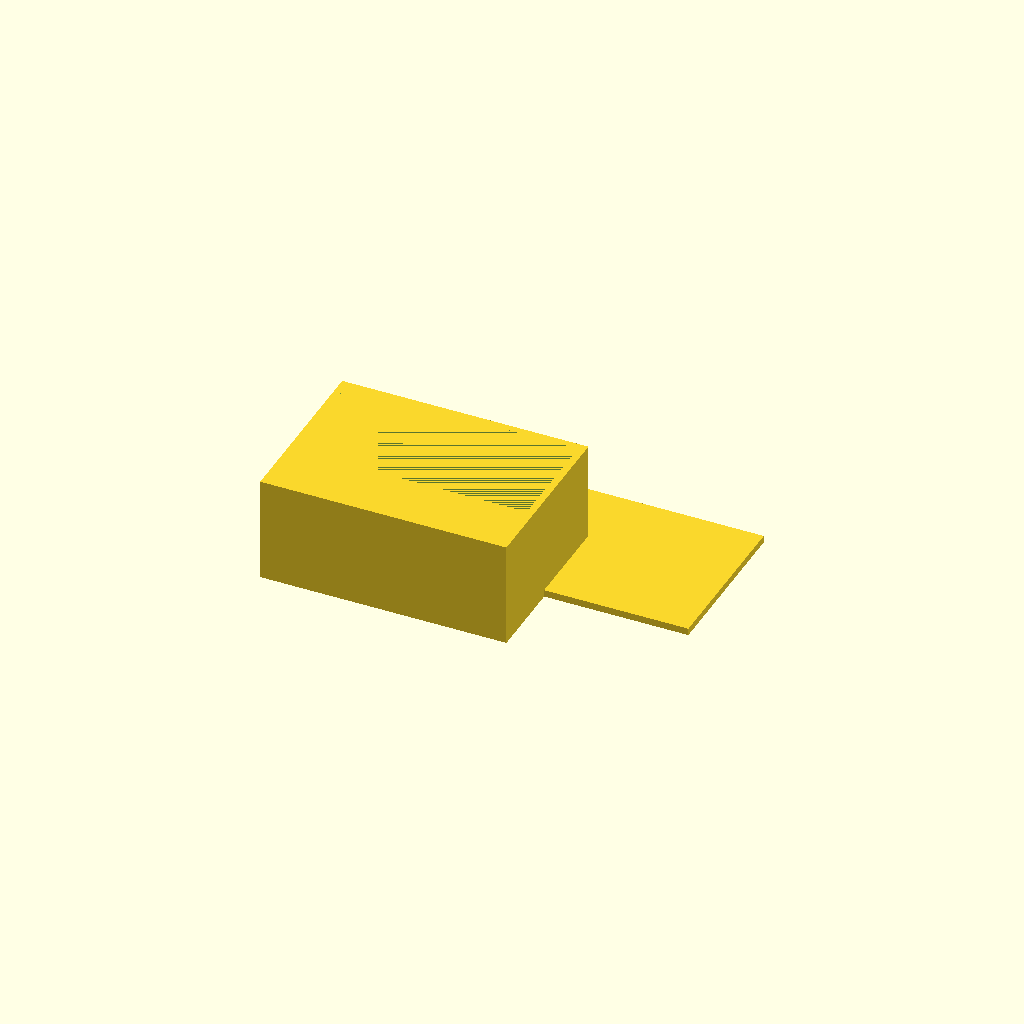
Cell 1 — every parameter at its default value.
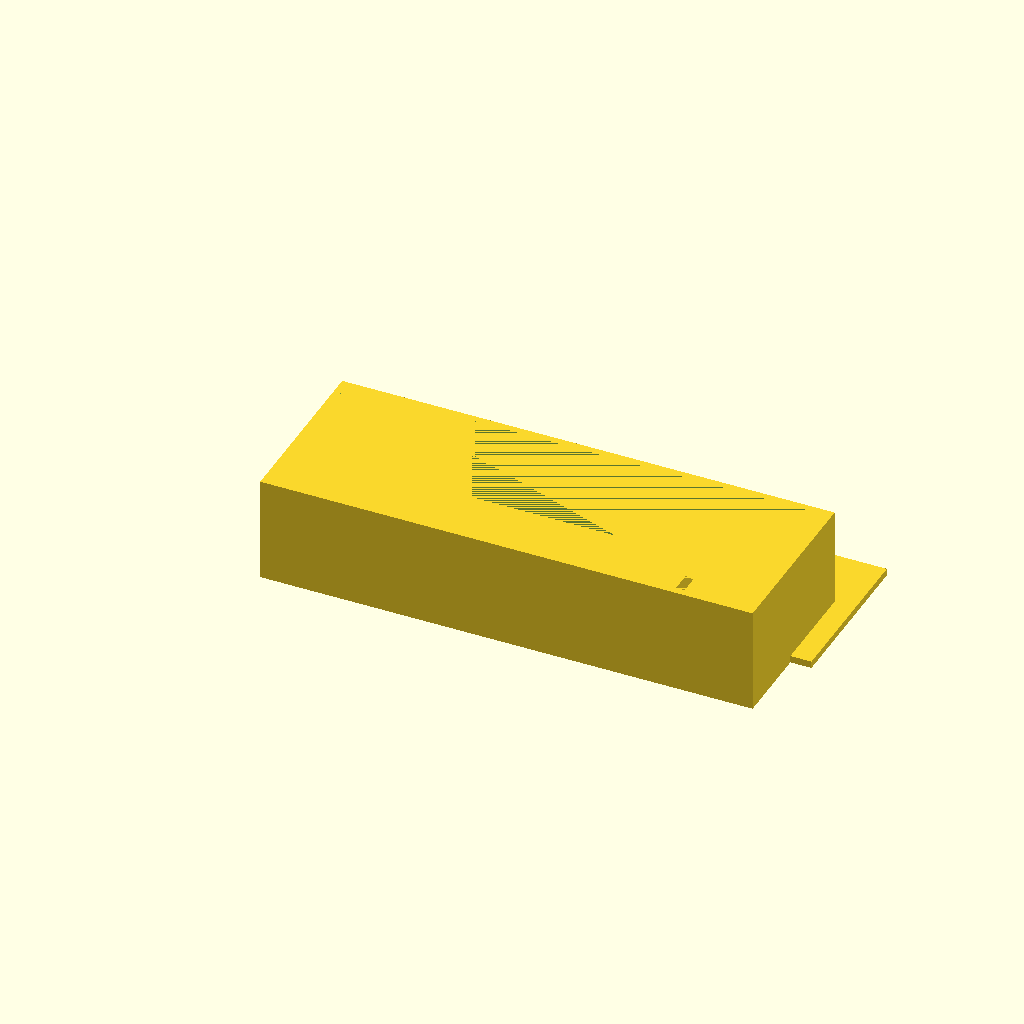
Cell 2: box_x = 140 (everything else at default).
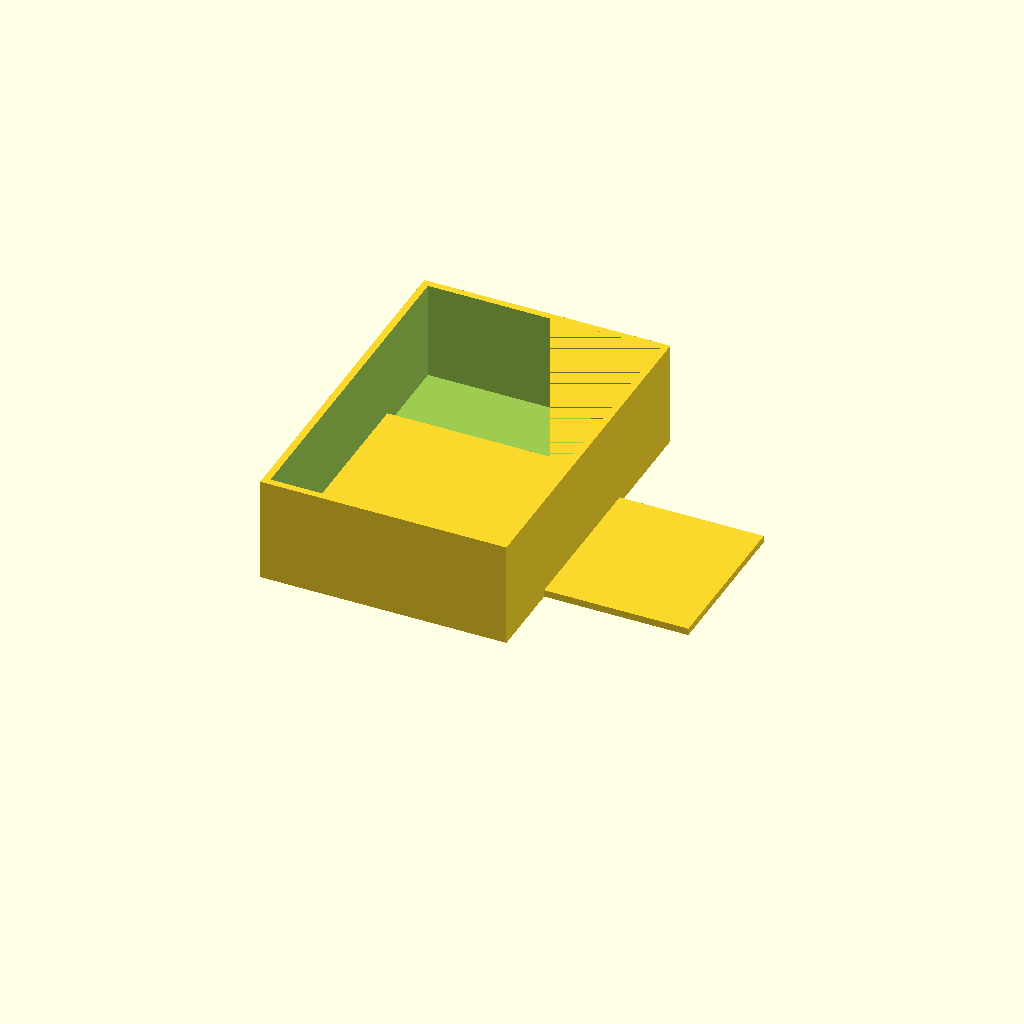
Cell 3 — box_y set to 100, the other parameters unchanged.
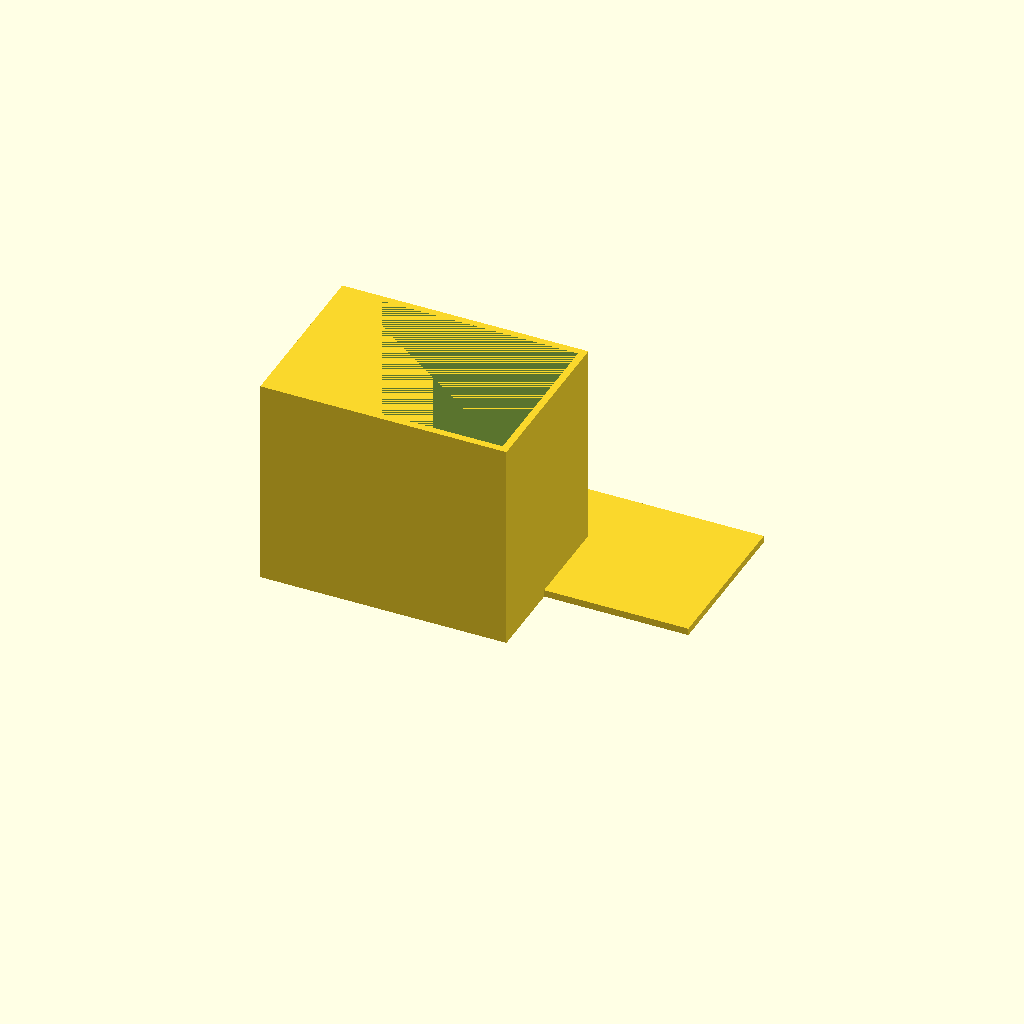
Cell 4 — box_z set to 60, the other parameters unchanged.
All cells are drawn from one camera (rotation 55°, 0°, 25°, orthographic, colour scheme Cornfield), so only the parameter changes between them.
OpenSCAD source file bench/results/gpu-v4-g7/code/scadcoder-v4/enclosure_box_and_lid_s5_a1.scad:
// Two-part enclosure for small electronics board
// Print orientation: box standing on bed, lid printed upside down on +X side

// ---- Box parameters ----
box_x = 70;      // outer length (X)
box_y = 50;      // outer width (Y)
box_z = 30;      // outer height (Z)
box_w = 2;       // wall thickness
box_f = 2;       // floor thickness

// ---- Lid parameters ----
lip_t = 1.5;     // lip wall thickness
lip_h = 4;       // lip height
lip_x = 65.6;    // outer lip length (X)
lip_y = 45.6;    // outer lip width (Y)
clear = 0.2;     // clearance between lip and box opening

// ---- Misc ----
eps = 0.5;       // cutter overshoot
$fn = 64;

// Derived
inner_x = box_x - 2 * box_w;
inner_y = box_y - 2 * box_w;
plate_x = lip_x + 2 * clear;
plate_y = lip_y + 2 * clear;

union() {
    // Box
    difference() {
        cube([box_x, box_y, box_z]);
        translate([box_w, box_w, box_f])
            cube([inner_x, inner_y, box_z - box_f]);
    }

    // Lid (upside down: plate on bed, lip pointing up into box)
    union() {
        translate([box_x / 2 + 10, plate_y / 2, 0])
            cube([plate_x, plate_y, 2]);  // plate
        translate([box_x / 2 - lip_x / 2, box_y / 2 - lip_y / 2, 2])
            cube([lip_x, lip_y, lip_h]);  // lip
    }
}
Customizer parameters (derived from the source; name, type, default, range or options):
box_x: number, default 70
box_y: number, default 50
box_z: number, default 30
box_w: number, default 2
box_f: number, default 2
lip_t: number, default 1.5
lip_h: number, default 4
lip_x: number, default 65.6
lip_y: number, default 45.6
clear: number, default 0.2
eps: number, default 0.5
